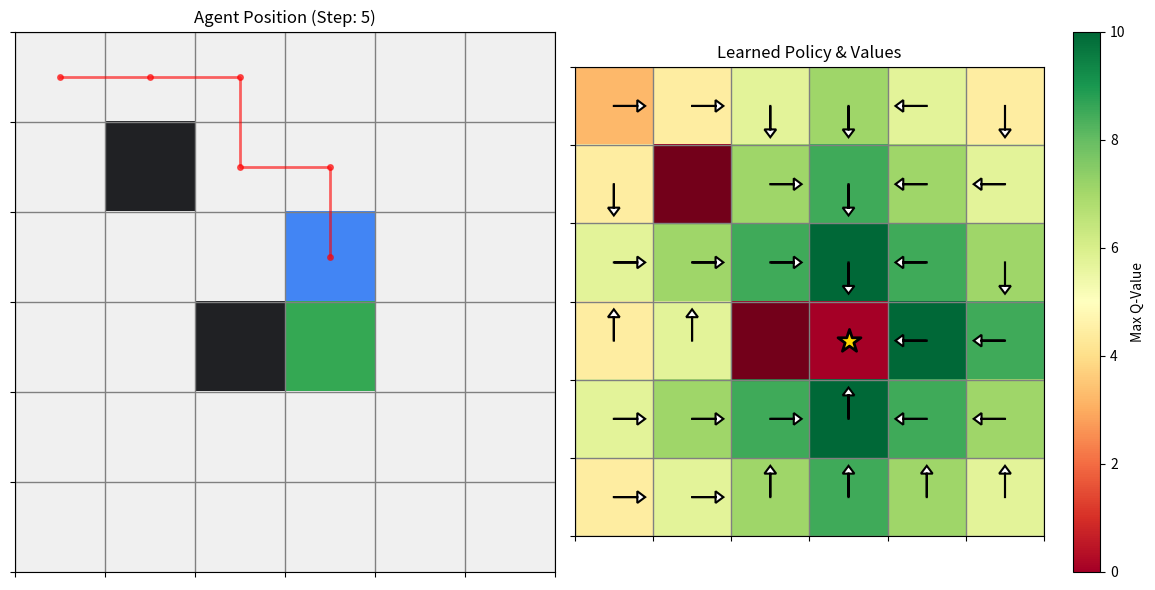

The script that saved this image:
# -*- coding: utf-8 -*-
"""Untitled42.ipynb

Automatically generated by Colab.

Original file is located at
    https://colab.research.google.com/<link-removed>
"""

import numpy as np
import matplotlib.pyplot as plt
from matplotlib import colors
from matplotlib.patches import FancyArrow

# ------------------------- Agent -------------------------
class Agent:
    def __init__(self):
        self.start = None
        self.pos = None

    def set_position(self, start):
        self.start = tuple(start)

    def reset(self):
        self.pos = tuple(self.start)

    def move(self, action, height, width):
        r, c = self.pos
        if action == 0: r -= 1     # Up
        elif action == 1: c += 1   # Right
        elif action == 2: r += 1   # Down
        elif action == 3: c -= 1   # Left

        if 0 <= r < height and 0 <= c < width:
            self.pos = (r, c)
        return self.pos


# ------------------------- GridWorld Environment -------------------------
class GridWorld:
    def __init__(self, height=5, width=5, start=None, goal=None,
                 reward_goal=1, reward_step=-1, obstacles=None, obstacle_penalty=-100):
        self.height, self.width = height, width
        self.obstacles = set(tuple(o) for o in obstacles) if obstacles else set()

        self.start = tuple(start) if start else self._random_free_cell([])
        self.goals = [tuple(g) for g in goal] if goal else [self._random_free_cell([self.start] + list(self.obstacles))]

        for g in self.goals:
            assert g not in self.obstacles
        assert self.start not in self.obstacles

        self.agent = Agent()
        self.agent.set_position(self.start)

        self.reward_goal = reward_goal
        self.reward_step = reward_step
        self.obstacle_penalty = obstacle_penalty
        self._steps = 0
        self.trajectory = []

        self.cmap = colors.ListedColormap(["#f0f0f0", "#4285f4", "#34a853", "#202124"])
        self.norm = colors.BoundaryNorm([0, 2, 3, 4, 5], self.cmap.N)

    def _random_free_cell(self, exclude=[]):
        exclude_set = set(exclude)
        while True:
            cell = (np.random.randint(0, self.height), np.random.randint(0, self.width))
            if cell not in exclude_set and cell not in self.obstacles:
                return cell

    def set_random_goal(self):
        exclude = list(self.obstacles) + [self.agent.pos]
        self.goals = [self._random_free_cell(exclude=exclude)]

    def set_start_position(self, pos):
        assert pos not in self.obstacles and pos not in self.goals
        self.start = pos
        self.agent.set_position(pos)

    def reset(self, randomize_goal=False):
        if randomize_goal:
            self.set_random_goal()
        self.agent.reset()
        self._steps = 0
        self.trajectory = [self.agent.pos]
        return self._get_obs()

    def step(self, action):
        self._steps += 1
        new_pos = self.agent.move(action, self.height, self.width)
        self.trajectory.append(new_pos)
        if new_pos in self.goals:
            return self._get_obs(), self.reward_goal, True
        elif new_pos in self.obstacles:
            return self._get_obs(), self.obstacle_penalty, False
        else:
            return self._get_obs(), self.reward_step, False

    def _get_obs(self):
        grid = np.zeros((self.height, self.width), dtype=np.int8)
        for r, c in self.obstacles:
            grid[r, c] = 4
        for r, c in self.goals:
            grid[r, c] = 3
        ar, ac = self.agent.pos
        grid[ar, ac] = 2
        return grid

    def render(self, pause_time=1, show_trajectory=True, show_policy=False, agent=None):
        grid = self._get_obs()
        plt.clf()

        # Create figure with subplots if showing policy
        if show_policy and agent:
            fig = plt.gcf()
            fig.clear()
            ax1 = plt.subplot(1, 2, 1)
            ax2 = plt.subplot(1, 2, 2)

            # Left: Current state
            ax1.imshow(grid, cmap=self.cmap, norm=self.norm, extent=[0, self.width, self.height, 0])
            ax1.set_xticks(np.arange(0, self.width + 1, 1))
            ax1.set_yticks(np.arange(0, self.height + 1, 1))
            ax1.set_xticklabels([])
            ax1.set_yticklabels([])
            ax1.grid(color="gray", linewidth=1)
            ax1.set_title(f"Agent Position (Step: {self._steps})")

            # Draw trajectory
            if show_trajectory and len(self.trajectory) > 1:
                traj_array = np.array(self.trajectory)
                ax1.plot(traj_array[:, 1] + 0.5, traj_array[:, 0] + 0.5,
                        'r-', linewidth=2, alpha=0.6, marker='o', markersize=4)

            # Right: Policy arrows
            value_grid = np.zeros((self.height, self.width))
            for r in range(self.height):
                for c in range(self.width):
                    if (r, c) not in self.obstacles:
                        value_grid[r, c] = max(agent.q_value((r, c), a) for a in range(4))

            im = ax2.imshow(value_grid, cmap='RdYlGn', extent=[0, self.width, self.height, 0])
            ax2.set_xticks(np.arange(0, self.width + 1, 1))
            ax2.set_yticks(np.arange(0, self.height + 1, 1))
            ax2.set_xticklabels([])
            ax2.set_yticklabels([])
            ax2.grid(color="gray", linewidth=1)
            ax2.set_title("Learned Policy & Values")
            plt.colorbar(im, ax=ax2, label="Max Q-Value")

            # Draw policy arrows
            arrow_dirs = [(-0.3, 0), (0, 0.3), (0.3, 0), (0, -0.3)]  # Up, Right, Down, Left
            for r in range(self.height):
                for c in range(self.width):
                    if (r, c) not in self.obstacles and (r, c) not in self.goals:
                        best_action = agent.act((r, c))
                        dy, dx = arrow_dirs[best_action]
                        ax2.arrow(c + 0.5, r + 0.5, dx, dy,
                                 head_width=0.15, head_length=0.1,
                                 fc='white', ec='black', linewidth=1.5)

            # Mark obstacles and goals
            for r, c in self.obstacles:
                ax2.add_patch(plt.Rectangle((c, r), 1, 1, fill=True, color='black', alpha=0.3))
            for r, c in self.goals:
                ax2.scatter(c + 0.5, r + 0.5, s=300, c='gold', marker='*', edgecolors='black', linewidth=2)

        else:
            # Single plot
            plt.imshow(grid, cmap=self.cmap, norm=self.norm, extent=[0, self.width, self.height, 0])
            plt.xticks(np.arange(0, self.width + 1, 1), [])
            plt.yticks(np.arange(0, self.height + 1, 1), [])
            plt.grid(color="gray", linewidth=1.5)
            plt.title(f"GridWorld - Steps: {self._steps}", fontsize=14, fontweight='bold')

            # Draw trajectory
            if show_trajectory and len(self.trajectory) > 1:
                traj_array = np.array(self.trajectory)
                plt.plot(traj_array[:, 1] + 0.5, traj_array[:, 0] + 0.5,
                        'r-', linewidth=2.5, alpha=0.7, marker='o', markersize=5)

        plt.tight_layout()
        plt.pause(pause_time)


class LinearQAgent:
    def __init__(self, env, gamma=0.9, alpha=0.1, epsilon=1.0,
                 epsilon_min=0.01, epsilon_decay=0.995):
        self.env = env
        self.gamma = gamma
        self.alpha = alpha
        self.epsilon = epsilon
        self.epsilon_min = epsilon_min
        self.epsilon_decay = epsilon_decay
        self.num_features = env.height * env.width * 4
        self.w = np.zeros(self.num_features)

    def featurize(self, state, action):
        r, c = state
        feat = np.zeros(self.num_features)
        idx = (r * self.env.width + c) * 4 + action
        feat[idx] = 1.0
        return feat

    def q_value(self, state, action):
        return np.dot(self.w, self.featurize(state, action))

    def choose_action(self, state):
        if np.random.rand() < self.epsilon:
            return np.random.choice(4)
        else:
            return np.argmax([self.q_value(state, a) for a in range(4)])

    def learn(self, num_episodes=1000, max_steps=100, random_start=False, moving_goal=False):
        rewards_history = []
        for ep in range(num_episodes):
            if random_start:
                while True:
                    rand_pos = (np.random.randint(0, self.env.height), np.random.randint(0, self.env.width))
                    if rand_pos not in self.env.obstacles and rand_pos not in self.env.goals:
                        self.env.set_start_position(rand_pos)
                        break
            if moving_goal:
                self.env.set_random_goal()

            self.env.reset()
            state = self.env.agent.pos
            done = False
            steps = 0
            total_reward = 0

            while not done and steps < max_steps:
                action = self.choose_action(state)
                phi = self.featurize(state, action)
                obs, reward, done = self.env.step(action)
                next_state = self.env.agent.pos
                total_reward += reward

                if done:
                    q_next = 0
                else:
                    q_next = max(self.q_value(next_state, a) for a in range(4))

                td_error = (reward + self.gamma * q_next) - self.q_value(state, action)
                self.w += self.alpha * td_error * phi
                state = next_state
                steps += 1

            rewards_history.append(total_reward)
            self.epsilon = max(self.epsilon_min, self.epsilon * self.epsilon_decay)
            if (ep + 1) % 100 == 0:
                avg_reward = np.mean(rewards_history[-100:])
                print(f"Episode {ep+1}, Epsilon: {self.epsilon:.3f}, Avg Reward: {avg_reward:.2f}")

    def act(self, state):
        return np.argmax([self.q_value(state, a) for a in range(4)])

    def get_q_grid(self):
        q_grid = np.zeros((self.env.height, self.env.width, 4))
        for r in range(self.env.height):
            for c in range(self.env.width):
                for a in range(4):
                    q_grid[r, c, a] = self.q_value((r, c), a)
        return q_grid

if __name__ == "__main__":
    height, width = 6, 6
    start = (0, 0)
    goals = [(3, 3)]
    obstacles = [(1, 1), (3, 2)]

    env = GridWorld(height=height, width=width, start=start, goal=goals,
                    reward_goal=10, reward_step=-1, obstacles=obstacles)

    agent = LinearQAgent(env, gamma=0.95, alpha=0.2, epsilon=1.0,
                         epsilon_min=0.01, epsilon_decay=0.995)

    print("Training...")
    agent.learn(num_episodes=2000, max_steps=50, random_start=True, moving_goal=False)

    # Reset to original start position for testing
    env.set_start_position(start)
    env.reset()
    agent.epsilon = 0
    done = False
    steps = 0
    print("\nTesting learned policy...")

    plt.figure(figsize=(12, 6))
    plt.ion()

    while not done and steps < 50:
        env.render(pause_time=0.5, show_trajectory=True, show_policy=True, agent=agent)
        action = agent.act(env.agent.pos)
        _, _, done = env.step(action)
        steps += 1

    plt.ioff()
    plt.show()
    print("Done!")

